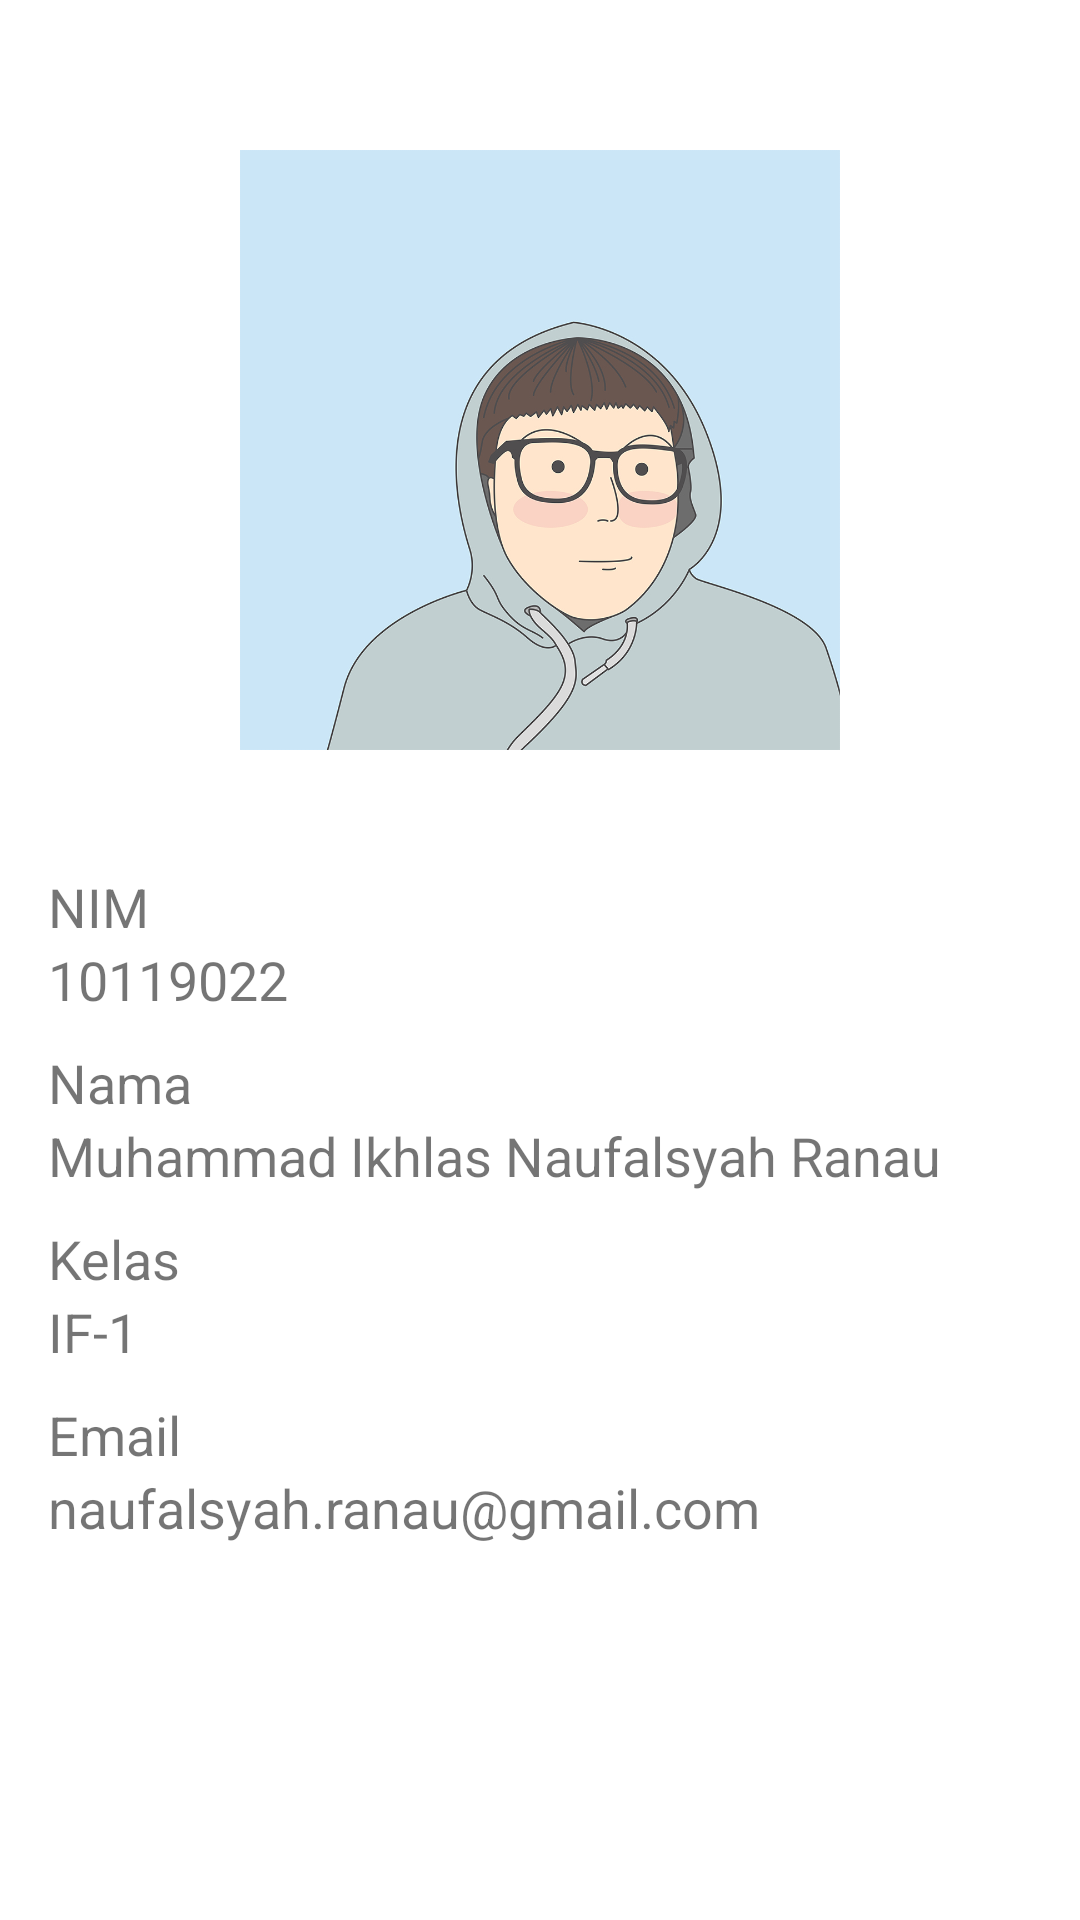

Here is an Android app screen rendered from its layout file. Give the layout XML and the strings, colors and styles it references.
<!-- AndroidManifest.xml: application theme Theme.DiaryApp10119022 -->
<!-- res/layout/fragment_profile.xml -->
<?xml version="1.0" encoding="utf-8"?>
<FrameLayout xmlns:android="http://schemas.android.com/apk/res/android"
    xmlns:tools="http://schemas.android.com/tools"
    android:layout_width="match_parent"
    android:layout_height="match_parent"
    tools:context=".view.profile.ProfileFragment">

    
    <RelativeLayout
        android:layout_width="match_parent"
        android:layout_height="match_parent">
        <LinearLayout
            android:id="@+id/linear_logo"
            android:layout_width="match_parent"
            android:layout_height="wrap_content"
            android:layout_centerHorizontal="true"
            android:orientation="vertical"
            android:paddingHorizontal="16dp">

            <ImageView
                android:layout_width="200dp"
                android:layout_height="200dp"
                android:layout_gravity="center_horizontal"
                android:layout_marginTop="50dp"
                android:layout_marginBottom="40dp"
                android:src="@drawable/fotodiri" />

            <LinearLayout
                android:layout_width="match_parent"
                android:layout_height="wrap_content"
                android:layout_marginBottom="10dp"
                android:orientation="vertical">

                <TextView
                    android:layout_width="match_parent"
                    android:layout_height="wrap_content"
                    android:layout_gravity="center_horizontal"
                    android:text="NIM"
                    android:textColor="@color/black_200"
                    android:textSize="18dp" />

                <TextView
                    android:layout_width="match_parent"
                    android:layout_height="wrap_content"
                    android:layout_gravity="center_horizontal"
                    android:text="10119022"
                    android:textColor="@color/gray"
                    android:textSize="18dp" />
            </LinearLayout>

            <LinearLayout
                android:layout_width="match_parent"
                android:layout_height="wrap_content"
                android:layout_marginBottom="10dp"
                android:orientation="vertical">

                <TextView
                    android:layout_width="match_parent"
                    android:layout_height="wrap_content"
                    android:layout_gravity="center_horizontal"
                    android:text="Nama"
                    android:textColor="@color/black_200"
                    android:textSize="18dp" />

                <TextView
                    android:layout_width="match_parent"
                    android:layout_height="wrap_content"
                    android:layout_gravity="center_horizontal"
                    android:text="Muhammad Ikhlas Naufalsyah Ranau"
                    android:textColor="@color/gray"
                    android:textSize="18dp" />
            </LinearLayout>

            <LinearLayout
                android:layout_width="match_parent"
                android:layout_height="wrap_content"
                android:layout_marginBottom="10dp"
                android:orientation="vertical">

                <TextView
                    android:layout_width="match_parent"
                    android:layout_height="wrap_content"
                    android:layout_gravity="center_horizontal"
                    android:text="Kelas"
                    android:textColor="@color/black_200"
                    android:textSize="18dp" />

                <TextView
                    android:layout_width="match_parent"
                    android:layout_height="wrap_content"
                    android:layout_gravity="center_horizontal"
                    android:text="IF-1"
                    android:textColor="@color/gray"
                    android:textSize="18dp" />
            </LinearLayout>

            <LinearLayout
                android:layout_width="match_parent"
                android:layout_height="wrap_content"
                android:layout_marginBottom="10dp"
                android:orientation="vertical">

                <TextView
                    android:layout_width="match_parent"
                    android:layout_height="wrap_content"
                    android:layout_gravity="center_horizontal"
                    android:text="Email"
                    android:textColor="@color/black_200"
                    android:textSize="18dp" />

                <TextView
                    android:layout_width="match_parent"
                    android:layout_height="wrap_content"
                    android:layout_gravity="center_horizontal"
                    android:text="naufalsyah.ranau@gmail.com"
                    android:textColor="@color/gray"
                    android:textSize="18dp" />
            </LinearLayout>

        </LinearLayout>
    </RelativeLayout>

</FrameLayout>
<!-- resources referenced by this layout -->
<resources>
  <!-- drawable fotodiri: jpg bitmap (drawable, 244281 bytes) -->
  <style name="Theme.DiaryApp10119022" parent="Theme.MaterialComponents.DayNight.DarkActionBar">
          
          <item name="colorPrimary">@color/purple_500</item>
          <item name="colorPrimaryVariant">@color/purple_700</item>
          <item name="colorOnPrimary">@color/white</item>
          
          <item name="colorSecondary">@color/teal_200</item>
          <item name="colorSecondaryVariant">@color/teal_700</item>
          <item name="colorOnSecondary">@color/black</item>
          
          <item name="android:statusBarColor" tools:targetApi="l">?attr/colorPrimaryVariant</item>
          
      </style>
  <!-- not gathered from this repository: default colours our renderer supplied (Android Studio template values) -->
  <color name="purple_500">#FF6200EE</color>
  <color name="purple_700">#FF3700B3</color>
  <color name="teal_200">#FF03DAC5</color>
  <color name="teal_700">#FF018786</color>
  <color name="black">#FF000000</color>
  <color name="white">#FFFFFFFF</color>
</resources>
